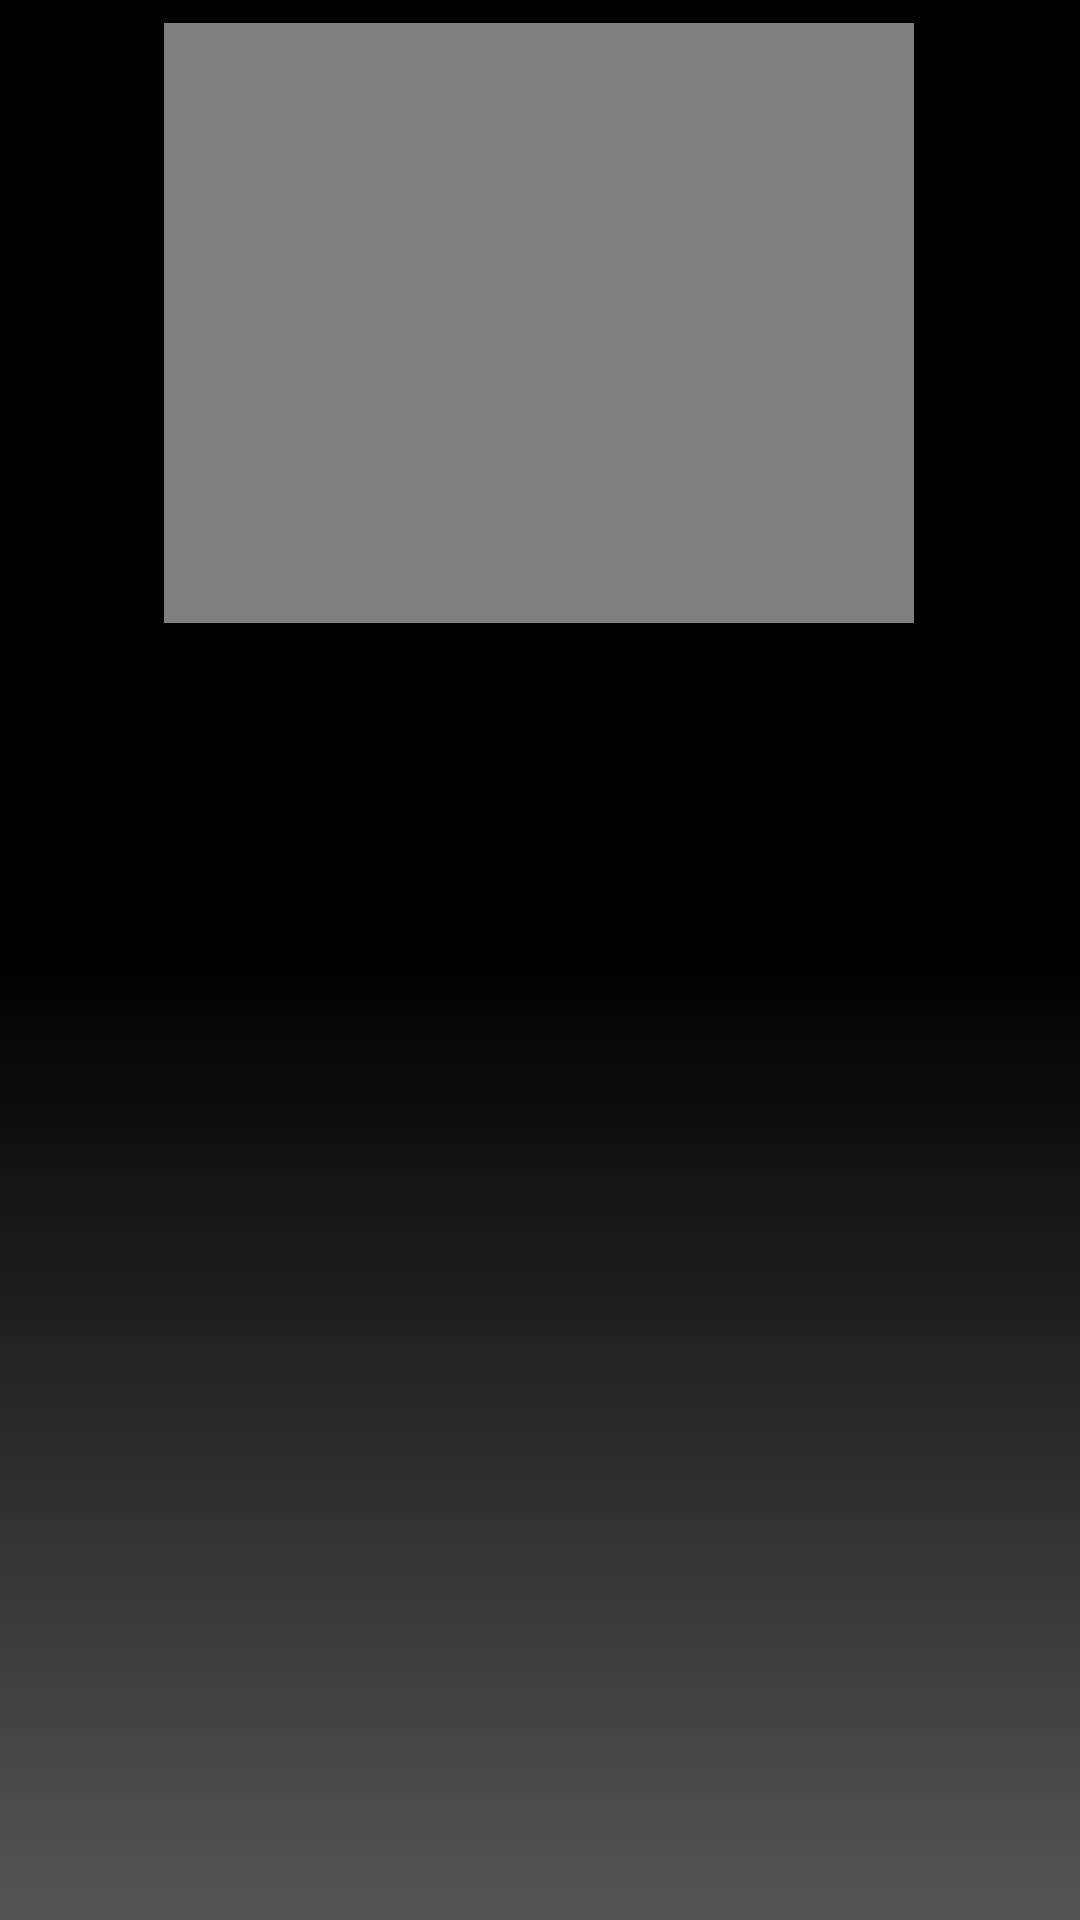

Layout XML and referenced resources for this Android screen:
<!-- AndroidManifest.xml: application theme Theme.DotaHelperProject -->
<!-- res/layout/activity_hero_detail.xml -->
<?xml version="1.0" encoding="utf-8"?>
<androidx.constraintlayout.widget.ConstraintLayout xmlns:android="http://schemas.android.com/apk/res/android"
    xmlns:app="http://schemas.android.com/apk/res-auto"
    xmlns:tools="http://schemas.android.com/tools"
    android:id="@+id/main"
    android:layout_width="match_parent"
    android:layout_height="match_parent"
    tools:context=".heroespage.view.HeroDetailActivity"
    android:background="@drawable/gradient_background">













    

    <TextView
        android:id="@+id/hero_name"
        android:layout_width="wrap_content"
        android:layout_height="wrap_content"
        android:fontFamily="@font/inter_bold"
        android:text="TextView"
        android:textColor="@color/white"
        android:textSize="24sp"
        app:layout_constraintEnd_toEndOf="parent"
        app:layout_constraintHorizontal_bias="0.498"
        app:layout_constraintStart_toStartOf="parent"
        app:layout_constraintTop_toTopOf="parent" />

    <ExpandableListView
        android:id="@+id/expandaleListView"
        android:layout_width="363dp"
        android:layout_height="375dp"
        android:layout_margin="8dp"
        android:layout_marginBottom="148dp"
        android:childDivider="@color/white"
        android:divider="@color/white"
        android:dividerHeight="2dp"
        app:layout_constraintBottom_toBottomOf="parent"
        app:layout_constraintEnd_toEndOf="parent"
        app:layout_constraintStart_toStartOf="parent"
        app:layout_constraintTop_toBottomOf="@+id/heroVideoView"
        app:layout_constraintVertical_bias="0.0" />

    <FrameLayout
        android:visibility="gone"
        android:id="@+id/frameLayoutProgressDetail"
        android:clickable="true"
        android:focusable="true"
        android:background="#00000000"
        android:layout_width="match_parent"
        android:layout_height="match_parent">

        <ProgressBar
            android:layout_gravity="center"
            android:layout_height="wrap_content"
            android:layout_width="wrap_content"
            android:indeterminateTint="@color/white">
        </ProgressBar>
    </FrameLayout>

    <VideoView
        android:id="@+id/heroVideoView"
        android:layout_width="250dp"
        android:layout_height="200dp"
        android:layout_marginBottom="468dp"
        app:layout_constraintBottom_toBottomOf="parent"
        app:layout_constraintEnd_toEndOf="parent"
        app:layout_constraintHorizontal_bias="0.496"
        app:layout_constraintStart_toStartOf="parent"
        app:layout_constraintTop_toBottomOf="@+id/hero_name"
        app:layout_constraintVertical_bias="0.413" />
</androidx.constraintlayout.widget.ConstraintLayout>
<!-- resources referenced by this layout -->
<resources>
  <!-- drawable gradient_background (drawable) -->
  <?xml version="1.0" encoding="utf-8"?>
  <selector xmlns:android="http://schemas.android.com/apk/res/android">
  
      <item>
          <shape>
  
              <gradient
                  android:angle="90"
                  android:endColor="@color/black"
                  android:startColor="#555459"
                  android:centerColor="@color/black"
                  android:type="linear"
                  />
  
          </shape>
      </item>
  </selector>
  <style name="Theme.DotaHelperProject" parent="Base.Theme.DotaHelperProject" />
  <style name="Base.Theme.DotaHelperProject" parent="Theme.Material3.DayNight.NoActionBar">
          
          
      </style>
  <!-- not gathered from this repository: default colours our renderer supplied (Android Studio template values) -->
  <color name="black">#FF000000</color>
  <color name="white">#FFFFFFFF</color>
</resources>
